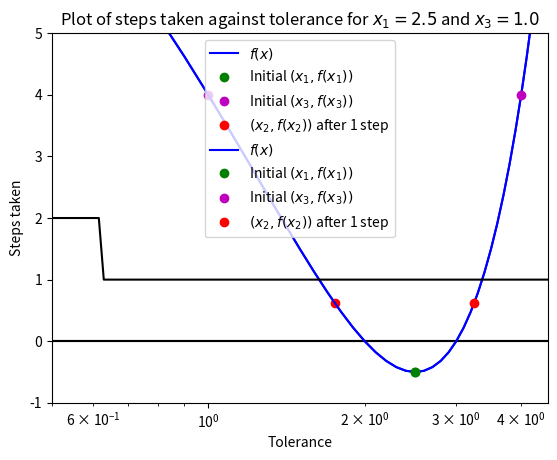

Generate this figure with matplotlib:
import numpy as np
import matplotlib.pyplot as plt
from sys import exit

def parabola(x, a, b, c):
    return a * x ** 2 + b * x + c                                                   # defines the general form of a parabola


# Exercise 1


# 1.

def f(x):
    return parabola(x, 2, -10, 12)                                                  # defines f(x) = 2x^2 - 10x + 12, with roots x = 2 and x = 3, and minimum x = 2.5

# 2.

x = np.arange(0.0, 5.1, 0.1)                                                        # sets the range of x values in 0.1 increments from 0 to 5 inclusive

plt.plot(x, 0.0 * x, color = "black")
plt.plot(x, f(x), color = "blue", label = "$f(x)$")
plt.xlabel("$x$")
plt.ylabel("$f(x)$")
plt.title("Plot of $f(x) = 2x^2 - 10x + 12$")
plt.axis([0.5, 4.5, -1, 5])                                                         # plots f(x)

# 3.

x1 = 2.5
x3 = 1.0
plt.plot(x1, f(x1), "og", label = "Initial $(x_1,f(x_1))$")
plt.plot(x3, f(x3), "om", label = "Initial $(x_3,f(x_3))$")                         # initialises x1 and x3, and plots their points on the parabola

if f(x1) > 0 or f(x3) < 0:
    print("Programme not run. Change x1 and x3 so that f(x1) < 0 and f(x3) > 0.")
    exit(0)
elif f(x1) == 0 and f(x3) == 0:
    print("x1 =", x1, "and x3 =", x3, "are roots.")
    exit(0)
elif f(x1) == 0:
    print("x1 =", x1, "is a root.")
    exit(0)
elif f(x3) == 0:
    print("x3 =", x3, "is a root.")
    exit(0)                                                                         # aborts the programme if incompatible x1 or x3 entered, or if x1 or x3 are already roots

# 4.

x2 = (x1 + x3) / 2                                                                  # sets x2 to the midway point of x1 and x3

# 5.

if f(x2) < 0:
    x1 = x2
elif f(x2) > 0:
    x3 = x2                                                                         # sets x1 or x3 to x2

print()
print("x1 =", x1)
print("x3 =", x3)                                                                   # prints new x1 and x3

# 6.

plt.plot(x2, f(x2), "ro", label = "$(x_2,f(x_2))$ after 1 step")
plt.legend(loc = "upper center")
#plt.savefig("1.1.pdf")
plt.show()                                                                          # plots (x2,f(x2)) on the graph of f(x)

# 7. & 9.

tol = 0.0001
nsteps = 1                                                                          # initialises tolerance and nsteps

while abs(f(x2)) > tol:
    x2 = (x1 + x3) / 2
    if f(x2) < 0:
        x1 = x2
    elif f(x2) > 0:
        x3 = x2
    nsteps += 1                                                                     # repeatedly changes x2 until f(x2) is within the tolerance, and records the number of steps taken to do so

# 8. & 9.

print()
print("Initial values x1 = 2.5, x3 = 1.0, tolerance =", tol)
print("Actual root = 2")
print("x2 =", x2)
print("f(x2) =", f(x2))
print("Steps taken =", nsteps)                                                      # prints x2, f(x2) and nsteps for x1 = 2.5, x3 = 4.0 and tolerance = 0.0001, alongside the actual root

plt.plot(x, 0.0 * x, color = "black")
plt.plot(x, f(x), color = "blue", label = "$f(x)$")
plt.xlabel("$x$")
plt.ylabel("$f(x)$")
plt.title("Plot of $f(x) = 2x^2 - 10x + 12$")
plt.axis([0.5, 4.5, -1, 5])                                                         # plots f(x)

x2 = False                                                                          # clears x2

x1 = 2.5
x3 = 4.0
plt.plot(x1, f(x1), "og", label = "Initial $(x_1,f(x_1))$")
plt.plot(x3, f(x3), "om", label = "Initial $(x_3,f(x_3))$")                         # initialises x1 and x3, and plots their points on the parabola

if f(x1) > 0 or f(x3) < 0:
    print("Programme not run. Change x1 and x3 so that f(x1) < 0 and f(x3) > 0.")
    exit(0)
elif f(x1) == 0 and f(x3) == 0:
    print("x1 =", x1, "and x3 =", x3, "are roots.")
    exit(0)
elif f(x1) == 0:
    print("x1 =", x1, "is a root.")
    exit(0)
elif f(x3) == 0:
    print("x3 =", x3, "is a root.")
    exit(0)                                                                         # aborts the programme if incompatible x1 or x3 entered, or if x1 or x3 are already roots

x2 = (x1 + x3) / 2                                                                  # sets x2 to the midway point of x1 and x3

if f(x2) < 0:
    x1 = x2
elif f(x2) > 0:
    x3 = x2                                                                         # sets x1 or x3 to x2

print()
print("x1 =", x1)
print("x3 =", x3)                                                                   # prints new x1 and x3

plt.plot(x2, f(x2), "ro", label = "$(x_2,f(x_2))$ after 1 step")
plt.legend(loc = "upper center")
#plt.savefig("1.2.pdf")
plt.show()                                                                          # plots (x2,f(x2)) on the graph of f(x)

nsteps = 1                                                                          # initialises nsteps

while abs(f(x2)) > tol:
    x2 = (x1 + x3) / 2
    if f(x2) < 0:
        x1 = x2
    elif f(x2) > 0:
        x3 = x2
    nsteps += 1                                                                     # repeatedly changes x2 until f(x2) is within the tolerance

print()
print("Initial values x1 = 2.5, x3 = 4.0, tolerance =", tol)
print("Actual root = 3")
print("x2 =", x2)
print("f(x2) =", f(x2))
print("Steps taken =", nsteps)                                                      # prints x2, f(x2) and nsteps for x1 = 2.5, x3 = 1.0 and tolerance = 0.0001, alongside the actual root

# 10.

def nsteps_f(tol, x1, x3):
    x2 = (x1 + x3) / 2
    if f(x2) < 0:
            x1 = x2
    elif f(x2) > 0:
            x3 = x2
    nsteps = 1
    while abs(f(x2)) > tol:
        x2 = (x1 + x3) / 2
        if f(x2) < 0:
            x1 = x2
        elif f(x2) > 0:
            x3 = x2
        nsteps += 1
    return nsteps                                                                   # defines a function of nsteps for f(x) in terms of tolerance, x1 and x3

tol_range = []
for i in np.linspace(-20.0, 2.0, 2300, endpoint = True):
    tol_range.append(10.0 ** i)                                                     # creates an array with values from 10^-20 to 100, with 100 points in between each order of magnitude

nsteps_range_2point5_1 = []
for i in tol_range:
    nsteps_range_2point5_1.append(nsteps_f(i, 2.5, 1))                              # creates an array of the nsteps function applied on each value in the tol_range array, for x1 = 2.5 and x3 = 4.0

plt.plot(tol_range, nsteps_range_2point5_1, color = "black")
plt.xscale("log")
plt.xlabel("Tolerance")
plt.ylabel("Steps taken")
plt.title("Plot of steps taken against tolerance for $x_1 = 2.5$ and $x_3 = 1.0$")
#plt.savefig("1.3.pdf")
plt.show()                                                                          # plots nsteps against tolerance for x1 = 2.5 and x3 = 4.0, with 2300 points taken